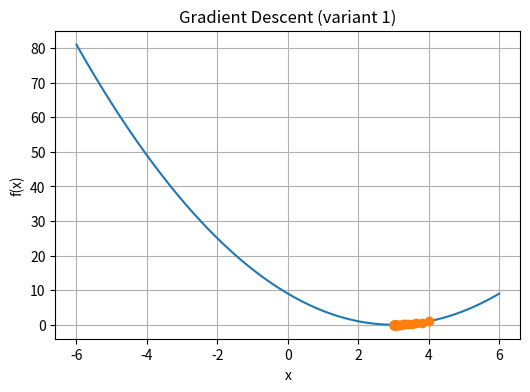
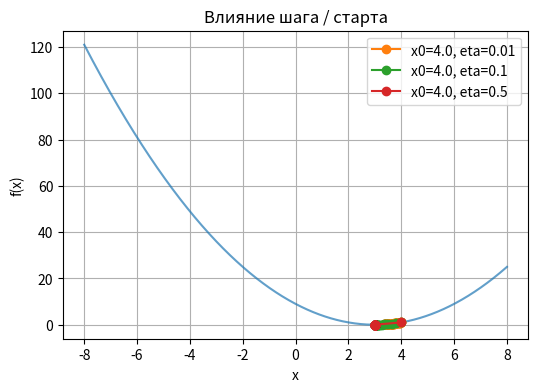
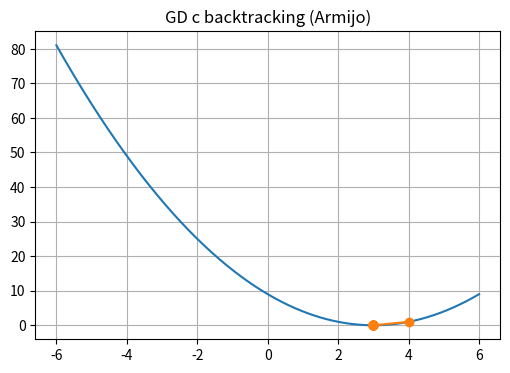

Here is the Python script that generated these plots, in order:
import numpy as np
import matplotlib.pyplot as plt
np.set_printoptions(precision=4, suppress=True)
print('NumPy', np.__version__)

# Укажите номер своего варианта (1..15)
VARIANT = 1  # <-- ИЗМЕНИТЕ НА СВОЙ НОМЕР

# Базовые параметры запуска (можете изменять в экспериментах)
x0 = 4.0      # начальная точка
eta = 0.1     # шаг (learning rate)
iters = 50    # число итераций

def f(x):
    """Определите функцию для своего варианта."""
    if VARIANT == 1:
        return (x-3)**2
    elif VARIANT == 2:
        return np.sin(x) + 0.1*x**2
    elif VARIANT == 3:
        return np.exp(-x) + (x-1)**2
    elif VARIANT == 4:
        return np.log(1 + x**2)
    elif VARIANT == 5:
        return (x+2)**2 + np.cos(2*x)
    elif VARIANT == 6:
        return x**4 - 3*x**2 + 2
    elif VARIANT == 7:
        return np.cos(x) + 0.01*x**2
    elif VARIANT == 8:
        eps = 1e-6
        return np.sqrt((x-1)**2 + eps) + 0.1*x**2
    elif VARIANT == 9:
        return (x-5)**2 + np.sin(5*x)
    elif VARIANT == 10:
        return x**2 + 10*np.sin(x)
    elif VARIANT == 11:
        return (x-2)**2 * np.exp(-0.5*x)
    elif VARIANT == 12:
        return (x**2 - 1)**2
    elif VARIANT == 13:
        return np.log1p(np.exp(x))
    elif VARIANT == 14:
        return np.sqrt(1 + x**2)
    elif VARIANT == 15:
        return x**2 + np.sin(3*x)**2
    else:
        raise ValueError('Неверно задан VARIANT')

def df(x):
    """Градиент (производная) для выбранной функции."""
    if VARIANT == 1:
        return 2*(x-3)
    elif VARIANT == 2:
        return np.cos(x) + 0.2*x
    elif VARIANT == 3:
        return -np.exp(-x) + 2*(x-1)
    elif VARIANT == 4:
        return (2*x) / (1 + x**2)
    elif VARIANT == 5:
        return 2*(x+2) - 2*np.sin(2*x)
    elif VARIANT == 6:
        return 4*x**3 - 6*x
    elif VARIANT == 7:
        return -np.sin(x) + 0.02*x
    elif VARIANT == 8:
        eps = 1e-6
        return (x-1)/np.sqrt((x-1)**2 + eps) + 0.2*x
    elif VARIANT == 9:
        return 2*(x-5) + 5*np.cos(5*x)
    elif VARIANT == 10:
        return 2*x + 10*np.cos(x)
    elif VARIANT == 11:
        return 2*(x-2)*np.exp(-0.5*x) + (x-2)**2*(-0.5)*np.exp(-0.5*x)
    elif VARIANT == 12:
        return 4*x*(x**2 - 1)
    elif VARIANT == 13:
        return 1/(1 + np.exp(-x))  # сигмоида
    elif VARIANT == 14:
        return x/np.sqrt(1 + x**2)
    elif VARIANT == 15:
        return 2*x + 2*np.sin(3*x)*3*np.cos(3*x)
    else:
        raise ValueError('Неверно задан VARIANT')

def gradient_descent(x0, eta=0.1, iters=50):
    x = float(x0)
    traj = [x]
    for k in range(iters):
        x = x - eta*df(x)
        traj.append(x)
    return np.array(traj)

traj = gradient_descent(x0=x0, eta=eta, iters=iters)

# Визуализация траектории
xs = np.linspace(min(min(traj)-2, -6), max(max(traj)+2, 6), 600)
plt.figure(figsize=(6,4))
plt.plot(xs, f(xs))
plt.plot(traj, f(traj), 'o-')
plt.title(f'Gradient Descent (variant {VARIANT})')
plt.xlabel('x'); plt.ylabel('f(x)'); plt.grid(True)
plt.show()

print('Последнее значение x:', traj[-1])

def run_and_plot(x0_list=(4.0,), eta_list=(0.01, 0.1, 0.5), iters=50):
    xs = np.linspace(-8, 8, 1000)
    plt.figure(figsize=(6,4))
    plt.plot(xs, f(xs), alpha=0.7)
    for x0 in x0_list:
        for lr in eta_list:
            traj = gradient_descent(x0, lr, iters)
            plt.plot(traj, f(traj), 'o-', label=f'x0={x0}, eta={lr}')
    plt.title('Влияние шага / старта')
    plt.xlabel('x'); plt.ylabel('f(x)'); plt.grid(True)
    plt.legend()
    plt.show()

# Пример запуска эксперимента
run_and_plot(x0_list=(x0, ), eta_list=(0.01, 0.1, 0.5), iters=iters)

def gd_backtracking(x0, eta0=1.0, iters=50, beta=0.5, sigma=1e-4):
    x = float(x0)
    traj = [x]
    for k in range(iters):
        g = df(x)
        eta = eta0
        # Armijo rule
        while f(x - eta*g) > f(x) - sigma*eta*(g**2):
            eta *= beta
            if eta < 1e-12:
                break
        x = x - eta*g
        traj.append(x)
    return np.array(traj)

# Пример запуска
traj_bt = gd_backtracking(x0=x0, eta0=1.0, iters=iters)
xs = np.linspace(min(min(traj_bt)-2, -6), max(max(traj_bt)+2, 6), 600)
plt.figure(figsize=(6,4))
plt.plot(xs, f(xs))
plt.plot(traj_bt, f(traj_bt), 'o-')
plt.title('GD с backtracking (Armijo)')
plt.grid(True)
plt.show()